Dataset: model_ready_data (GitHub, marwaghraizi/rsna-breast-cancer-prediction). Classes: cancerous, healthy.

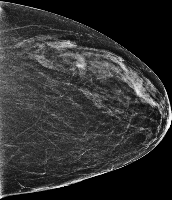
Label: cancerous

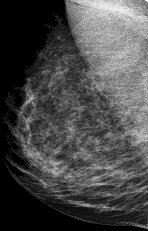
Label: healthy

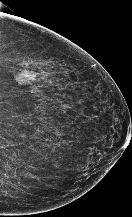
Label: cancerous

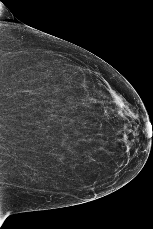
Label: healthy

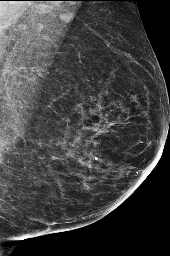
Label: cancerous

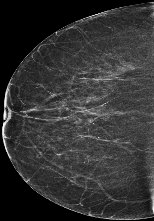
Label: healthy
